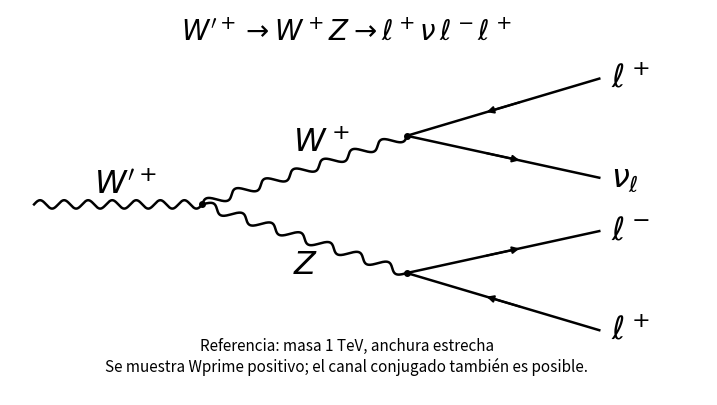

Write the Python code that produced this figure.
"""Draw the Wprime WZ leptonic benchmark decay without assuming production."""
import argparse
from pathlib import Path
import matplotlib
matplotlib.use("Agg")
import matplotlib.pyplot as plt
import numpy as np


def draw(output):
    output = Path(output).expanduser()
    output.mkdir(parents=True, exist_ok=True)
    if any((output / f"wprime_decay.{ext}").exists() for ext in ("pdf", "png")):
        raise FileExistsError("Decay figures already exist")
    fig, ax = plt.subplots(figsize=(9, 5))
    def wave(start, end, cycles=7):
        start, end = np.array(start, dtype=float), np.array(end, dtype=float)
        delta = end - start
        normal = np.array([-delta[1], delta[0]]) / np.linalg.norm(delta)
        t = np.linspace(0, 1, 400)
        points = start[:, None] + delta[:, None] * t + normal[:, None] * 0.055 * np.sin(2 * np.pi * cycles * t)
        ax.plot(*points, color="black", lw=1.8)
    def fermion(start, end, inward=False):
        ax.plot([start[0], end[0]], [start[1], end[1]], color="black", lw=1.8)
        a, b = np.array(start), np.array(end)
        p, q = a + (b-a)*0.4, a + (b-a)*0.6
        if inward:
            p, q = q, p
        ax.annotate("", xy=q, xytext=p, arrowprops={"arrowstyle": "-|>", "color": "black", "lw": 1.5})
    v, w, z = (1.5, 0), (3.2, 0.9), (3.2, -0.9)
    wave((0.1,0),v); wave(v,w); wave(v,z)
    fermion(w,(4.8,1.65),inward=True); fermion(w,(4.8,0.35))
    fermion(z,(4.8,-0.35)); fermion(z,(4.8,-1.65),inward=True)
    for point in (v,w,z): ax.plot(*point,'ko',ms=4)
    for x,y,label in [(0.6,0.25,r"$W^{\prime +}$"),(2.25,0.8,r"$W^+$"),(2.25,-0.8,r"$Z$"),
        (4.9,1.65,r"$\ell^+$"),(4.9,0.35,r"$\nu_{\ell}$"),(4.9,-0.35,r"$\ell^- $"),(4.9,-1.65,r"$\ell^+$")]:
        ax.text(x,y,label,fontsize=23,ha='left',va='center')
    ax.text(2.7,2.15,r"$W^{\prime +}\to W^+Z\to\ell^+\nu\,\ell^-\ell^+$",ha='center',fontsize=20)
    ax.text(2.7,-2.2,"Referencia: masa 1 TeV, anchura estrecha\nSe muestra Wprime positivo; el canal conjugado también es posible.",ha='center',fontsize=11)
    ax.set(xlim=(-0.1,5.7),ylim=(-2.5,2.55)); ax.axis('off')
    for ext in ('pdf','png'):
        fig.savefig(output / f'wprime_decay.{ext}',bbox_inches='tight',dpi=300)
    plt.close(fig)
    print(output / 'wprime_decay.pdf')


if __name__ == '__main__':
    parser=argparse.ArgumentParser(description=__doc__)
    parser.add_argument('--output-dir',type=Path,default=Path.home()/'Open-Data/Processed/results_autoencoder_dyjets_ht_10features/poster_figures_10variables')
    draw(parser.parse_args().output_dir)
